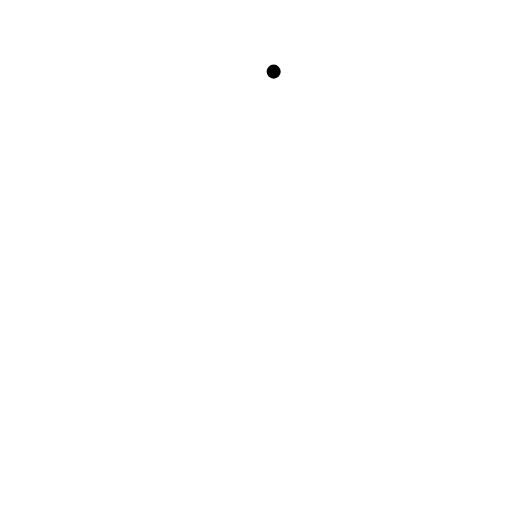
t = 0.00 s
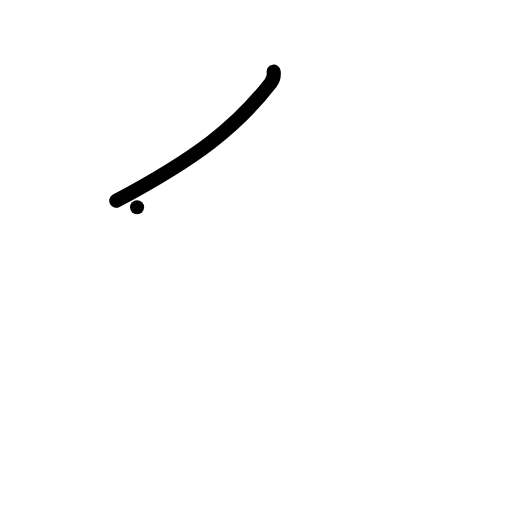
t = 1.00 s
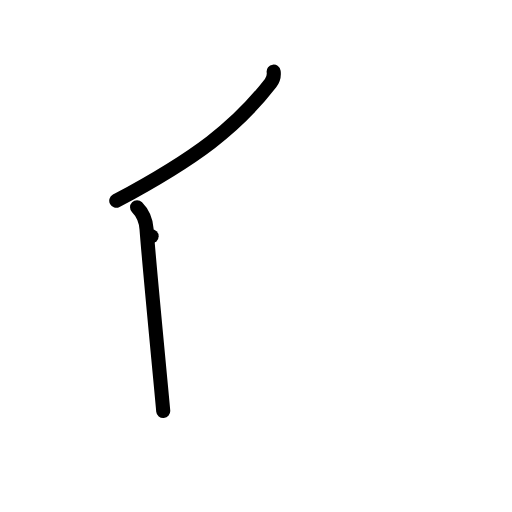
t = 2.00 s
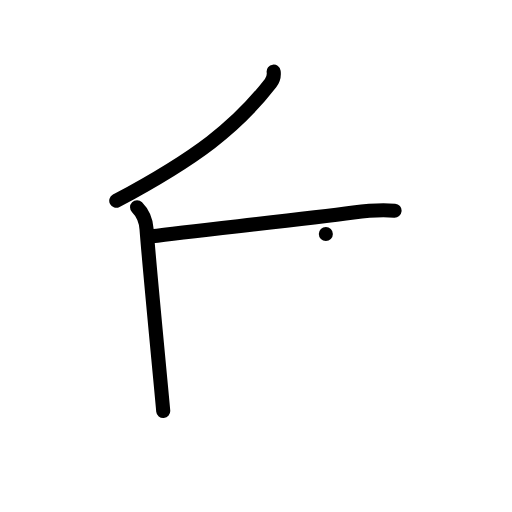
t = 3.00 s
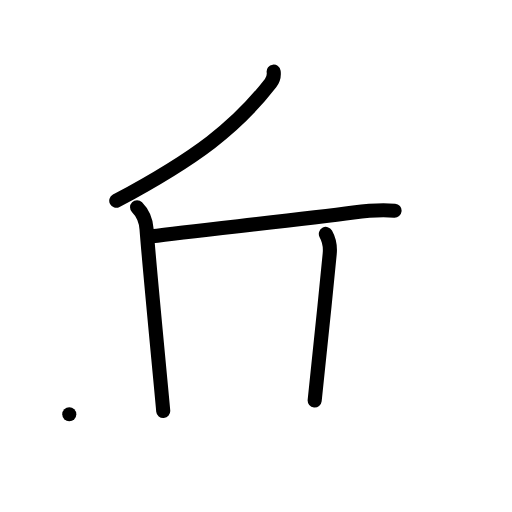
t = 4.00 s
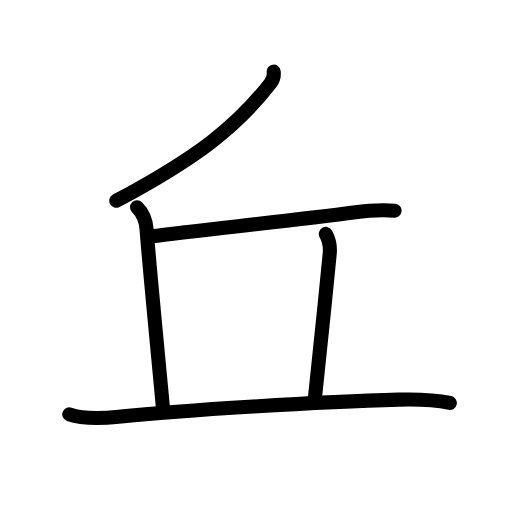
t = 5.00 s

The animated SVG that drew these frames (rendered in a browser with its animation timeline set to each time). Animation: 15 SMIL elements (animate=15); one cycle of 5.00 s.

<?xml version="1.0" encoding="UTF-8"?>
<!--
AniKanjiVG is licensed by CC-BY-SA Paul C. Sommerhoff (https://bitbucket.org/sommerhoff/anikanjivg).
AniKanjiVG uses KanjiVG which is licensed by CC-BY-SA Ulrich Apel (http://kanjivg.tagaini.net).
See also http://creativecommons.org/licenses/by-sa/3.0/
-->
<svg xmlns:kvg='http://kanjivg.tagaini.net' xmlns='http://www.w3.org/2000/svg' width='109' height='109' viewBox='0 0 109 109' style='fill:none;stroke:#000000;stroke-width:3;stroke-linecap:round;stroke-linejoin:round;' id="kvg:kanji_04e18"><g id="kvg:04e18" kvg:element="丘"><g id="kvg:04e18-g1" kvg:element="斤"><g id="kvg:04e18-g2" kvg:element="丿" kvg:radical="nelson"><path id="kvg:04e18-s1" kvg:type="㇒" d="M58.26,15.25c0.09,0.68-0.11,1.74-0.68,2.47C50.38,27,41.88,33.62,24.75,42.75"><animate attributeName="d" begin="0.0s" dur="0.5s" from="M58.26,15.25C58.26,15.25,58.26,15.25,58.26,15.25" to="M58.26,15.25c0.09,0.68-0.11,1.74-0.68,2.47" />
<animate attributeName="d" begin="0.5s" dur="0.5s" from="M58.26,15.25c0.09,0.68-0.11,1.74-0.68,2.47c0,0,0,0,0,0,0" to="M58.26,15.25c0.09,0.68-0.11,1.74-0.68,2.47C50.38,27,41.88,33.62,24.75,42.75" />
</path>
</g>
<path id="kvg:04e18-s2" kvg:type="㇑a/㇒" d="M29.18,44.13c1.1,1.1,1.87,2.64,2.02,4.65c0.55,7.47,2.9,31.48,3.55,38.72"><animate attributeName="d" begin="1.0s" dur="0.5s" from="M29.18,44.13C29.18,44.13,29.18,44.13,29.18,44.13" to="M29.18,44.13c1.1,1.1,1.87,2.64,2.02,4.65" />
<animate attributeName="d" begin="1.5s" dur="0.5s" from="M29.18,44.13c1.1,1.1,1.87,2.64,2.02,4.65c0,0,0,0,0,0,0" to="M29.18,44.13c1.1,1.1,1.87,2.64,2.02,4.65c0.55,7.47,2.9,31.48,3.55,38.72" />
<animate attributeName="d" begin="0s" dur="1.0s" from="M-100,-100" to="M-100,-100" />
</path>
<path id="kvg:04e18-s3" kvg:type="㇐b" d="M32.28,50.31c9-1.21,30.48-3.41,42.97-5.08c2.85-0.38,6-0.61,8.75-0.38"><animate attributeName="d" begin="2.0s" dur="0.5s" from="M32.28,50.31C32.28,50.31,32.28,50.31,32.28,50.31" to="M32.28,50.31c9-1.21,30.48-3.41,42.97-5.08" />
<animate attributeName="d" begin="2.5s" dur="0.5s" from="M32.28,50.31c9-1.21,30.48-3.41,42.97-5.08c0,0,0,0,0,0,0" to="M32.28,50.31c9-1.21,30.48-3.41,42.97-5.08c2.85-0.38,6-0.61,8.75-0.38" />
<animate attributeName="d" begin="0s" dur="2.0s" from="M-100,-100" to="M-100,-100" />
</path>
<path id="kvg:04e18-s4" kvg:type="㇑a" d="M69.37,49.8c0.75,1.33,0.95,2.93,0.82,4.26c-1.07,11.06-1.7,16.69-3.2,31.19"><animate attributeName="d" begin="3.0s" dur="0.5s" from="M69.37,49.8C69.37,49.8,69.37,49.8,69.37,49.8" to="M69.37,49.8c0.75,1.33,0.95,2.93,0.82,4.26" />
<animate attributeName="d" begin="3.5s" dur="0.5s" from="M69.37,49.8c0.75,1.33,0.95,2.93,0.82,4.26c0,0,0,0,0,0,0" to="M69.37,49.8c0.75,1.33,0.95,2.93,0.82,4.26c-1.07,11.06-1.7,16.69-3.2,31.19" />
<animate attributeName="d" begin="0s" dur="3.0s" from="M-100,-100" to="M-100,-100" />
</path>
</g>
<g id="kvg:04e18-g3" kvg:element="一" kvg:radical="tradit"><path id="kvg:04e18-s5" kvg:type="㇐" d="M14.75,88.2c3.2,1.14,7.18,0.86,10.5,0.52c13.5-1.35,42.88-3.22,59.63-3.64c3.62-0.09,7.31-0.05,10.88,0.71"><animate attributeName="d" begin="4.0s" dur="0.3333333333333333s" from="M14.75,88.2C14.75,88.2,14.75,88.2,14.75,88.2" to="M14.75,88.2c3.2,1.14,7.18,0.86,10.5,0.52" />
<animate attributeName="d" begin="4.333333333333333s" dur="0.3333333333333333s" from="M14.75,88.2c3.2,1.14,7.18,0.86,10.5,0.52c0,0,0,0,0,0,0" to="M14.75,88.2c3.2,1.14,7.18,0.86,10.5,0.52c13.5-1.35,42.88-3.22,59.63-3.64" />
<animate attributeName="d" begin="4.666666666666667s" dur="0.3333333333333333s" from="M14.75,88.2c3.2,1.14,7.18,0.86,10.5,0.52c13.5-1.35,42.88-3.22,59.63-3.64c0,0,0,0,0,0,0" to="M14.75,88.2c3.2,1.14,7.18,0.86,10.5,0.52c13.5-1.35,42.88-3.22,59.63-3.64c3.62-0.09,7.31-0.05,10.88,0.71" />
<animate attributeName="d" begin="0s" dur="4.0s" from="M-100,-100" to="M-100,-100" />
</path>
</g>
</g>
</svg>
